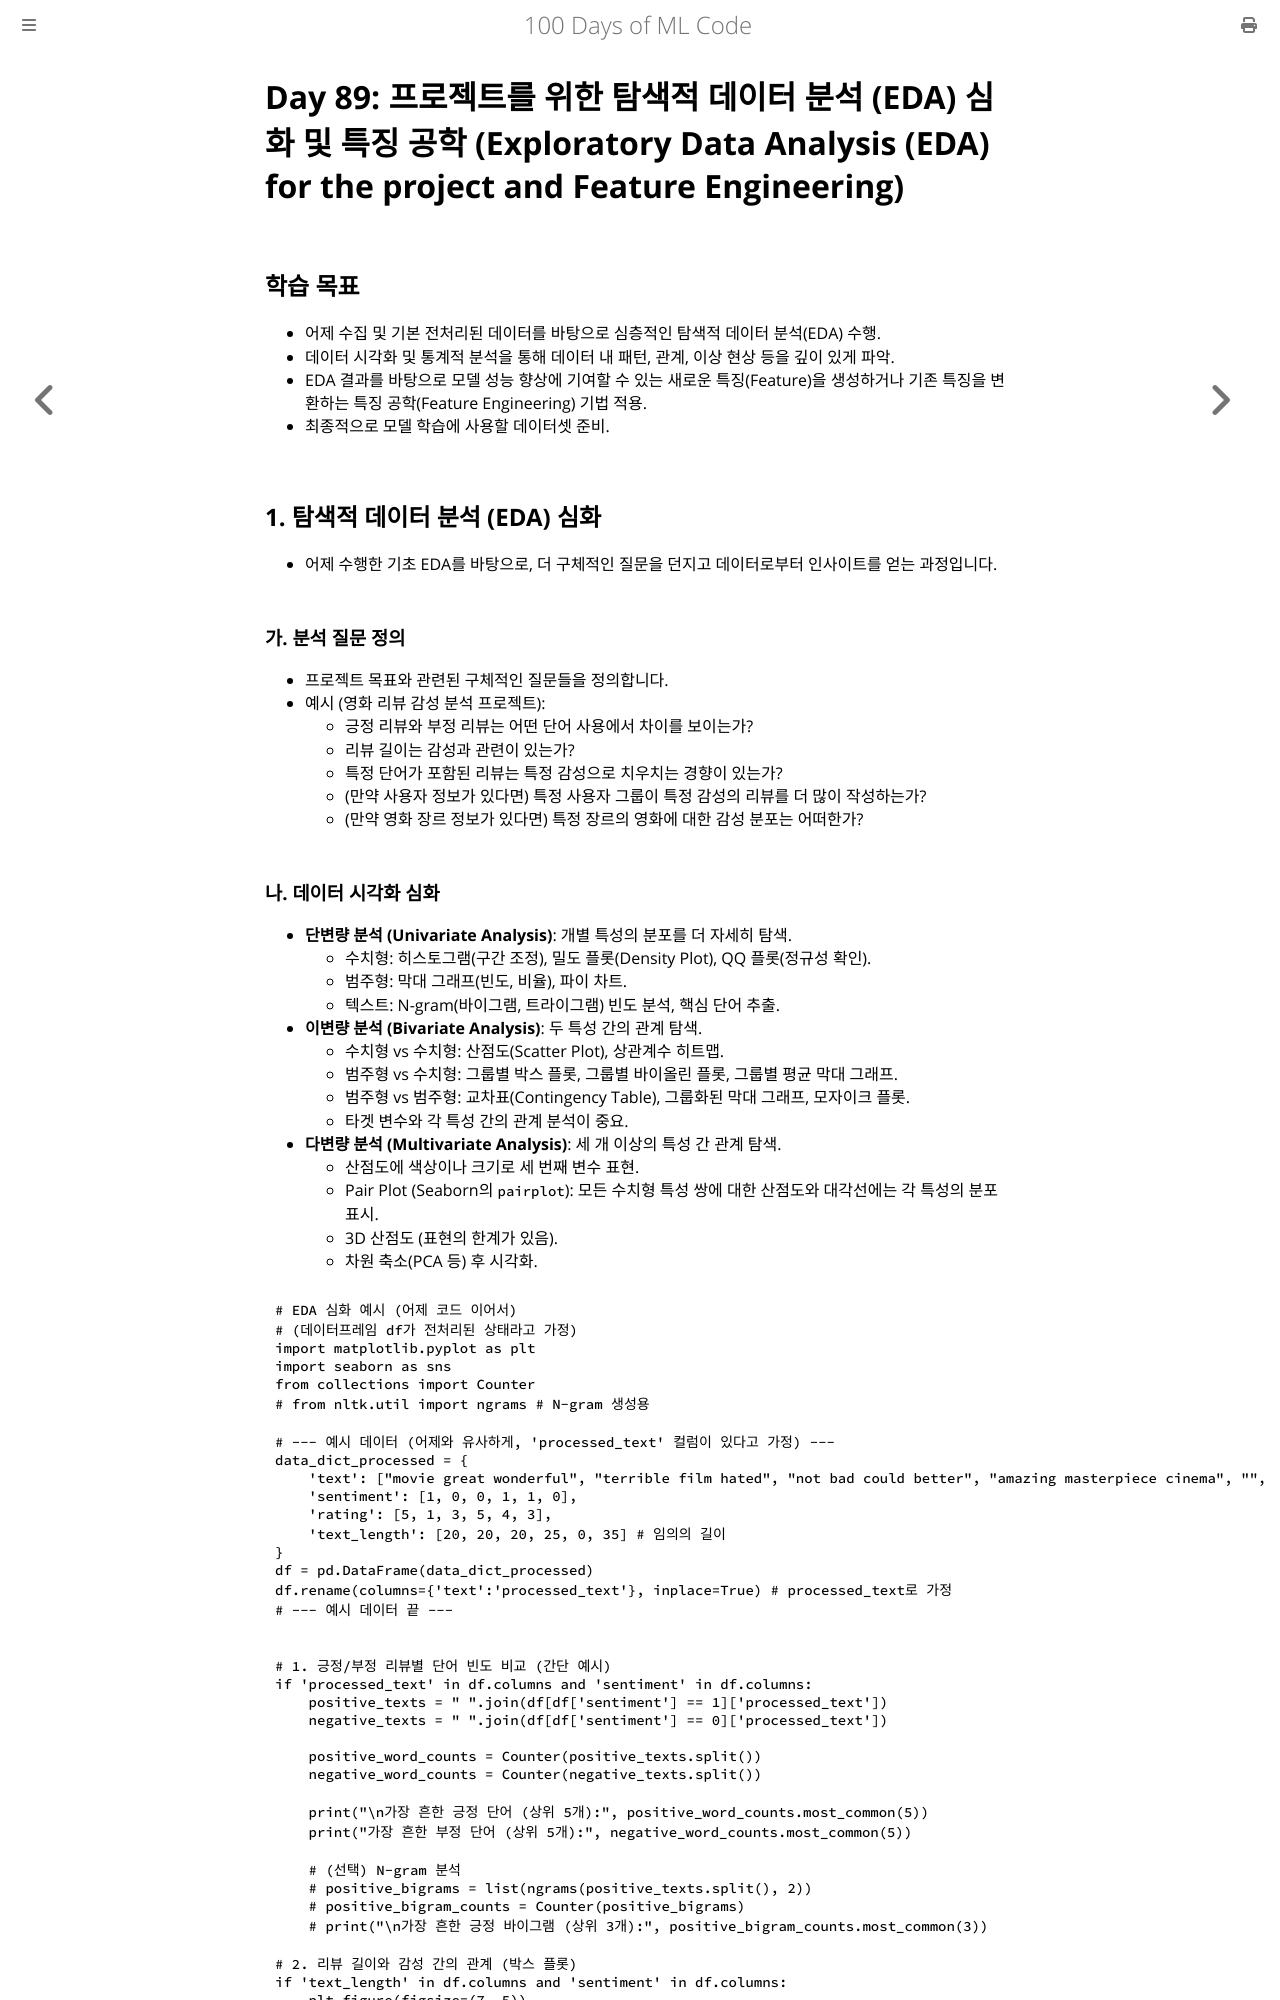

repository: partrita/100-Days-Of-ML-Code · page: Code/Day_89_EDA_Feature_Engineering_Capstone.html · generator: mdbook

# Day 89: 프로젝트를 위한 탐색적 데이터 분석 (EDA) 심화 및 특징 공학 (Exploratory Data Analysis (EDA) for the project and Feature Engineering)

## 학습 목표
- 어제 수집 및 기본 전처리된 데이터를 바탕으로 심층적인 탐색적 데이터 분석(EDA) 수행.
- 데이터 시각화 및 통계적 분석을 통해 데이터 내 패턴, 관계, 이상 현상 등을 깊이 있게 파악.
- EDA 결과를 바탕으로 모델 성능 향상에 기여할 수 있는 새로운 특징(Feature)을 생성하거나 기존 특징을 변환하는 특징 공학(Feature Engineering) 기법 적용.
- 최종적으로 모델 학습에 사용할 데이터셋 준비.

## 1. 탐색적 데이터 분석 (EDA) 심화
- 어제 수행한 기초 EDA를 바탕으로, 더 구체적인 질문을 던지고 데이터로부터 인사이트를 얻는 과정입니다.

### 가. 분석 질문 정의
- 프로젝트 목표와 관련된 구체적인 질문들을 정의합니다.
- 예시 (영화 리뷰 감성 분석 프로젝트):
    - 긍정 리뷰와 부정 리뷰는 어떤 단어 사용에서 차이를 보이는가?
    - 리뷰 길이는 감성과 관련이 있는가?
    - 특정 단어가 포함된 리뷰는 특정 감성으로 치우치는 경향이 있는가?
    - (만약 사용자 정보가 있다면) 특정 사용자 그룹이 특정 감성의 리뷰를 더 많이 작성하는가?
    - (만약 영화 장르 정보가 있다면) 특정 장르의 영화에 대한 감성 분포는 어떠한가?
